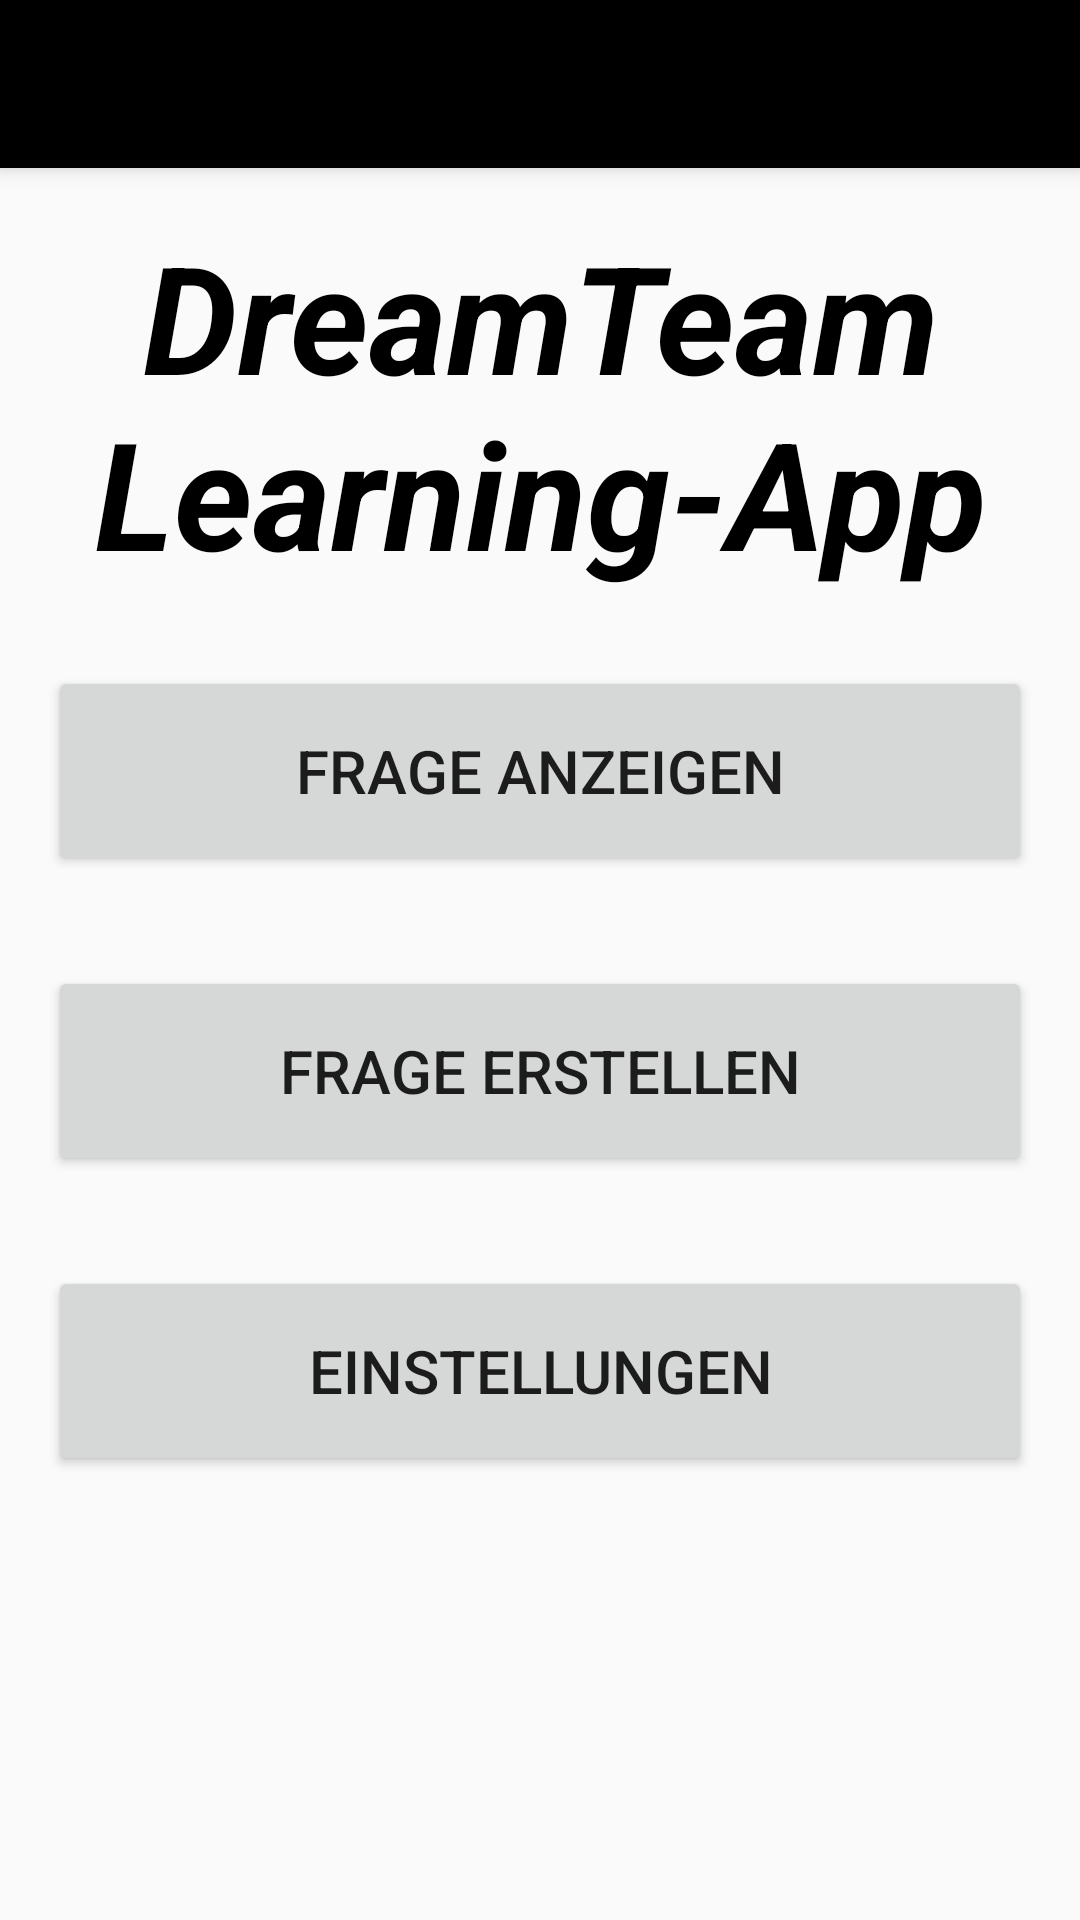

Here is an Android app screen rendered from its layout file. Give the layout XML and the strings, colors and styles it references.
<!-- AndroidManifest.xml: activity theme AppTheme.NoActionBar -->
<!-- res/layout/activity_main.xml -->
<?xml version="1.0" encoding="utf-8"?>
<android.support.design.widget.CoordinatorLayout xmlns:android="http://schemas.android.com/apk/res/android"
    xmlns:app="http://schemas.android.com/apk/res-auto"
    xmlns:tools="http://schemas.android.com/tools"
    android:layout_width="match_parent"
    android:layout_height="match_parent"
    android:fitsSystemWindows="true"
    tools:context=".MainActivity">

    <android.support.design.widget.AppBarLayout
        android:layout_width="match_parent"
        android:layout_height="wrap_content"
        android:theme="@style/AppTheme.AppBarOverlay">

        <android.support.v7.widget.Toolbar
            android:id="@+id/toolbar"
            android:layout_width="match_parent"
            android:layout_height="?attr/actionBarSize"
            android:background="@color/black"
            app:popupTheme="@style/AppTheme.PopupOverlay" />

    </android.support.design.widget.AppBarLayout>

    <include layout="@layout/content_main" />

    

</android.support.design.widget.CoordinatorLayout>
<!-- res/layout/content_main.xml (included above) -->
<?xml version="1.0" encoding="utf-8"?>
<RelativeLayout xmlns:android="http://schemas.android.com/apk/res/android"
    xmlns:app="http://schemas.android.com/apk/res-auto"
    xmlns:tools="http://schemas.android.com/tools"
    android:layout_width="match_parent"
    android:layout_height="match_parent"
    android:paddingBottom="@dimen/activity_vertical_margin"
    android:paddingLeft="@dimen/activity_horizontal_margin"
    android:paddingRight="@dimen/activity_horizontal_margin"
    android:paddingTop="@dimen/activity_vertical_margin"
    app:layout_behavior="@string/appbar_scrolling_view_behavior"
    tools:context="at.campus02.asy.helloworld.MainActivity"
    tools:showIn="@layout/activity_main"
    >

    <TextView
        android:layout_width="match_parent"
        android:layout_height="wrap_content"
        android:text="@string/main_text_title"
        android:id="@+id/tv_title"
        style="@style/Heading1"
        android:textSize="50dp"
        android:textStyle="bold|italic" />

    


    <Button
        android:layout_width="match_parent"
        android:layout_height="70dp"
        android:text="@string/frage_anzeigen_btn"
        android:id="@+id/frageAnzeigen"
        android:layout_centerHorizontal="true"
        android:paddingTop="20dp"
        android:paddingBottom="20dp"
        android:onClick="frageAnzeigen"
        android:layout_marginTop="150dp"
        android:textSize="20dp"/>

    <Button
        android:layout_width="match_parent"
        android:layout_height="70dp"
        android:text="@string/frage_erstellen_btn"
        android:id="@+id/frageErstellen"
        android:layout_centerHorizontal="true"
        android:paddingTop="20dp"
        android:paddingBottom="20dp"
        android:onClick="frageErstellen"
        android:layout_marginTop="250dp"
        android:textSize="20dp"/>

    <Button
        android:layout_width="match_parent"
        android:layout_height="70dp"
        android:text="@string/einstellungen_btn"
        android:id="@+id/einstellungen"
        android:layout_centerHorizontal="true"
        android:paddingTop="20dp"
        android:paddingBottom="20dp"
        android:onClick="einstellungen"
        android:layout_marginTop="350dp"
        android:textSize="20dp"/>

</RelativeLayout>
<!-- resources referenced by this layout -->
<resources>
  <color name="black">#000000</color>
  <dimen name="activity_horizontal_margin">16dp</dimen>
  <dimen name="activity_vertical_margin">16dp</dimen>
  <dimen name="fab_margin">16dp</dimen>
  <!-- drawable campus02_logo: png bitmap (drawable, 17192 bytes) -->
  <string name="einstellungen_btn">Einstellungen</string>
  <string name="frage_anzeigen_btn">Frage anzeigen</string>
  <string name="frage_erstellen_btn">Frage erstellen</string>
  <string name="main_text_title">DreamTeam Learning-App</string>
  <style name="AppTheme.AppBarOverlay" parent="ThemeOverlay.AppCompat.Dark.ActionBar" />
  <style name="AppTheme.PopupOverlay" parent="ThemeOverlay.AppCompat.Light" />
  <style name="Heading1" parent="@android:style/TextAppearance.Medium">
          <item name="android:layout_width">match_parent</item>
          <item name="android:layout_height">wrap_content</item>
          <item name="android:textColor">@color/black</item>
          <item name="android:typeface">sans</item>
          <item name="android:textSize">22sp</item>
          <item name="android:gravity">center</item>
      </style>
  <style name="AppTheme.NoActionBar">
          <item name="windowActionBar">false</item>
          <item name="windowNoTitle">true</item>
      </style>
</resources>
